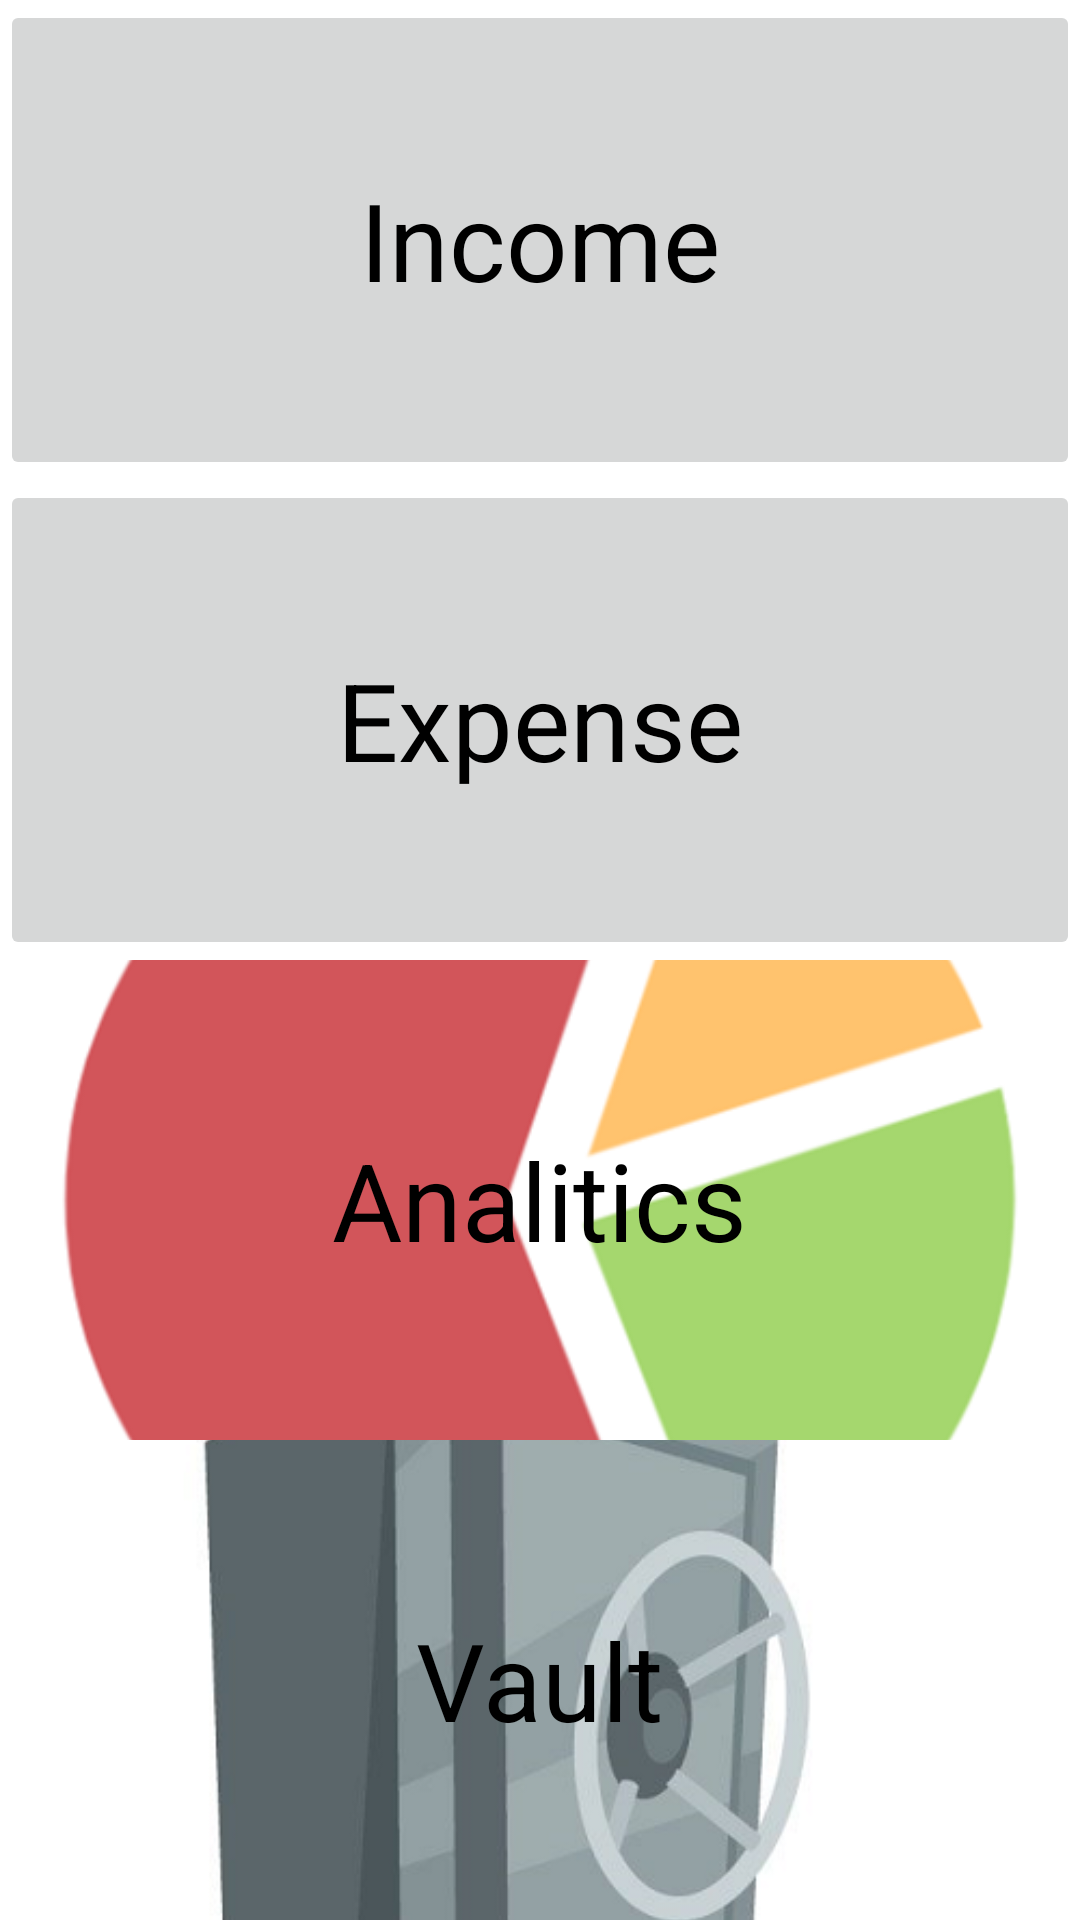

Produce the Android XML layout that renders to this screen, including the resource entries it uses.
<!-- AndroidManifest.xml: application theme Theme.MobWebHF -->
<!-- res/layout/activity_main.xml -->
<?xml version="1.0" encoding="utf-8"?>
<LinearLayout xmlns:android="http://schemas.android.com/apk/res/android"
    xmlns:tools="http://schemas.android.com/tools"
    android:layout_width="match_parent"
    android:layout_height="match_parent"
    android:orientation="vertical"
    android:weightSum="4"
    tools:context=".MainActivity">
    <FrameLayout
        android:layout_width="match_parent"
        android:layout_height="0dp"
        android:layout_weight="1">

        <ImageButton
            android:id="@+id/btnIncome"
            android:layout_width="match_parent"
            android:layout_height="match_parent"
            android:gravity="center"
            android:padding="0dp"
            android:scaleType="centerCrop"
            android:src="@drawable/income" />

        <TextView
            android:layout_width="wrap_content"
            android:layout_height="wrap_content"
            android:layout_gravity="center"
            android:text="@string/income"
            android:textColor="#000"
            android:textSize="36sp" />
    </FrameLayout>

    <FrameLayout
        android:layout_width="match_parent"
        android:layout_height="0dp"
        android:layout_weight="1">

        <ImageButton
            android:id="@+id/btnSpending"
            android:layout_width="match_parent"
            android:layout_height="match_parent"
            android:gravity="center"
            android:padding="0dp"
            android:scaleType="centerCrop"
            android:src="@drawable/income" />

        <TextView
            android:layout_width="wrap_content"
            android:layout_height="wrap_content"
            android:layout_gravity="center"
            android:text="@string/expense"
            android:textColor="#000"
            android:textSize="36sp" />
    </FrameLayout>

    <FrameLayout
        android:layout_width="match_parent"
        android:layout_height="0dp"
        android:layout_weight="1">

        <ImageButton
            android:id="@+id/btnAnalitics"
            android:layout_width="match_parent"
            android:layout_height="match_parent"
            android:gravity="center"
            android:padding="0dp"
            android:scaleType="centerCrop"
            android:src="@drawable/piechart" />

        <TextView
            android:layout_width="wrap_content"
            android:layout_height="wrap_content"
            android:layout_gravity="center"
            android:text="@string/pieChart"
            android:textColor="#000"
            android:textSize="36sp" />

    </FrameLayout>

    <FrameLayout
        android:layout_width="match_parent"
        android:layout_height="0dp"
        android:layout_weight="1">

        <ImageButton
            android:id="@+id/btnVault"
            android:layout_width="match_parent"
            android:layout_height="match_parent"
            android:gravity="center"
            android:padding="0dp"
            android:scaleType="centerCrop"
            android:src="@drawable/vault" />

        <TextView
            android:layout_width="wrap_content"
            android:layout_height="wrap_content"
            android:layout_gravity="center"
            android:text="@string/vault"
            android:textColor="#000"
            android:textSize="36sp" />

    </FrameLayout>
</LinearLayout>
<!-- resources referenced by this layout -->
<resources>
  <!-- drawable piechart: png bitmap (drawable, 32664 bytes) -->
  <!-- drawable vault: png bitmap (drawable, 82969 bytes) -->
  <string name="expense">Expense</string>
  <string name="income">Income</string>
  <string name="pieChart">Analitics</string>
  <string name="vault">Vault</string>
  <style name="Theme.MobWebHF" parent="Theme.MaterialComponents.DayNight.DarkActionBar">
          
          <item name="colorPrimary">@color/purple_500</item>
          <item name="colorPrimaryVariant">@color/purple_700</item>
          <item name="colorOnPrimary">@color/white</item>
          
          <item name="colorSecondary">@color/teal_200</item>
          <item name="colorSecondaryVariant">@color/teal_700</item>
          <item name="colorOnSecondary">@color/black</item>
          
          <item name="android:statusBarColor">?attr/colorPrimaryVariant</item>
          
      </style>
  <!-- not gathered from this repository: default colours our renderer supplied (Android Studio template values) -->
  <color name="purple_500">#FF6200EE</color>
  <color name="purple_700">#FF3700B3</color>
  <color name="teal_200">#FF03DAC5</color>
  <color name="teal_700">#FF018786</color>
  <color name="black">#FF000000</color>
  <color name="white">#FFFFFFFF</color>
</resources>
